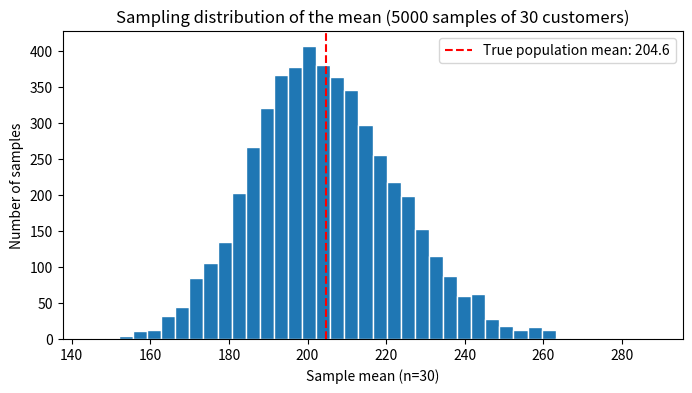
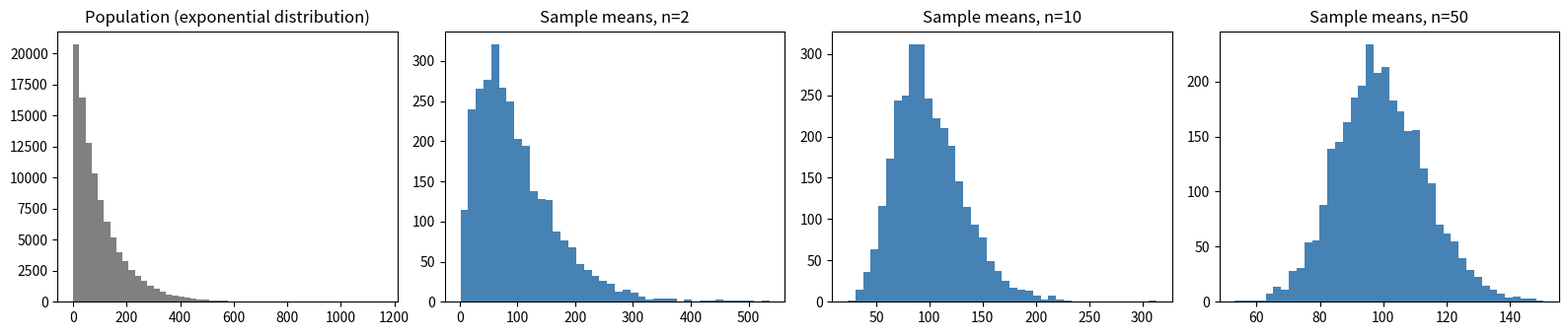
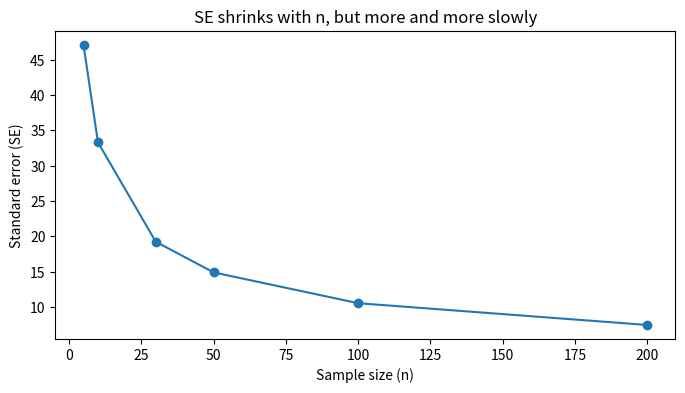

Here is the Python script that generated these plots, in order:
import numpy as np
import pandas as pd

rng = np.random.default_rng(42)
n = 400

city = rng.choice(
    ["New York", "Chicago", "Austin", "Seattle", "Denver"],
    size=n, p=[0.30, 0.25, 0.15, 0.15, 0.15],
)
region = rng.choice(["North", "South", "East", "West"], size=n)
age = rng.integers(18, 70, size=n)

# monthly spend: right-skewed distribution (typical for spending data)
monthly_spend = rng.lognormal(mean=5.2, sigma=0.5, size=n).round(2)

# satisfaction correlated with spend + a region effect (deliberately different) + random
# noise, clipped to a 1-10 scale -- this gives Module 10 (ANOVA) a real between-group gap
region_effect = {"North": 0.0, "South": -0.5, "East": 0.3, "West": 0.8}
satisfaction = np.clip(
    monthly_spend / 45
    + np.array([region_effect[r] for r in region])
    + rng.normal(0, 1.5, size=n),
    1, 10,
).round(1)

# A/B campaign group -- with a REAL injected effect on conversion (group B better)
group = rng.choice(["A", "B"], size=n)
conversion_prob = np.where(group == "A", 0.10, 0.20)
converted = rng.binomial(1, conversion_prob)

# spend before/after a loyalty-program rollout (paired data)
spend_before = rng.normal(220, 40, size=n).round(2)
program_effect = rng.normal(15, 10, size=n)
spend_after = (spend_before + program_effect).round(2)

customers = pd.DataFrame({
    "customer_id": np.arange(1, n + 1),
    "city": city,
    "region": region,
    "age": age,
    "monthly_spend": monthly_spend,
    "satisfaction": satisfaction,
    "campaign_group": group,
    "converted": converted,
    "spend_before": spend_before,
    "spend_after": spend_after,
})
customers.head()


population_mu = customers["monthly_spend"].mean()  # in practice you would NOT know this number
print(f"True mean of the entire 'population' (400 customers): {population_mu:.2f}")


import numpy as np
import matplotlib.pyplot as plt

rng = np.random.default_rng(42)
sample_size = 30
num_samples = 5000

sample_means = [
    rng.choice(customers["monthly_spend"], size=sample_size, replace=False).mean()
    for _ in range(num_samples)
]

plt.figure(figsize=(8, 4))
plt.hist(sample_means, bins=40, edgecolor="white")
plt.axvline(population_mu, color="red", linestyle="--", label=f"True population mean: {population_mu:.1f}")
plt.xlabel("Sample mean (n=30)")
plt.ylabel("Number of samples")
plt.title(f"Sampling distribution of the mean ({num_samples} samples of {sample_size} customers)")
plt.legend()
plt.show()


from scipy import stats

# a "population" defined by us: a strongly right-skewed exponential distribution
exponential_population = stats.expon(scale=100).rvs(size=100_000, random_state=1)

fig, axes = plt.subplots(1, 4, figsize=(16, 3.5))

axes[0].hist(exponential_population, bins=50, color="gray")
axes[0].set_title("Population (exponential distribution)")

for ax, n in zip(axes[1:], [2, 10, 50]):
    means = [
        rng.choice(exponential_population, size=n, replace=False).mean()
        for _ in range(3000)
    ]
    ax.hist(means, bins=40, color="steelblue")
    ax.set_title(f"Sample means, n={n}")

plt.tight_layout()
plt.show()


population_sigma = customers["monthly_spend"].std(ddof=0)
n = 30

theoretical_se = population_sigma / np.sqrt(n)
simulated_se = np.std(sample_means, ddof=1)  # from our simulation in section 2 (n=30)

print(f"Theoretical SE (formula): {theoretical_se:.2f}")
print(f"SE observed in the simulation: {simulated_se:.2f}")


sample_sizes = [5, 10, 30, 50, 100, 200]
standard_errors = [population_sigma / np.sqrt(n) for n in sample_sizes]

plt.figure(figsize=(8, 4))
plt.plot(sample_sizes, standard_errors, marker="o")
plt.xlabel("Sample size (n)")
plt.ylabel("Standard error (SE)")
plt.title("SE shrinks with n, but more and more slowly")
plt.show()
